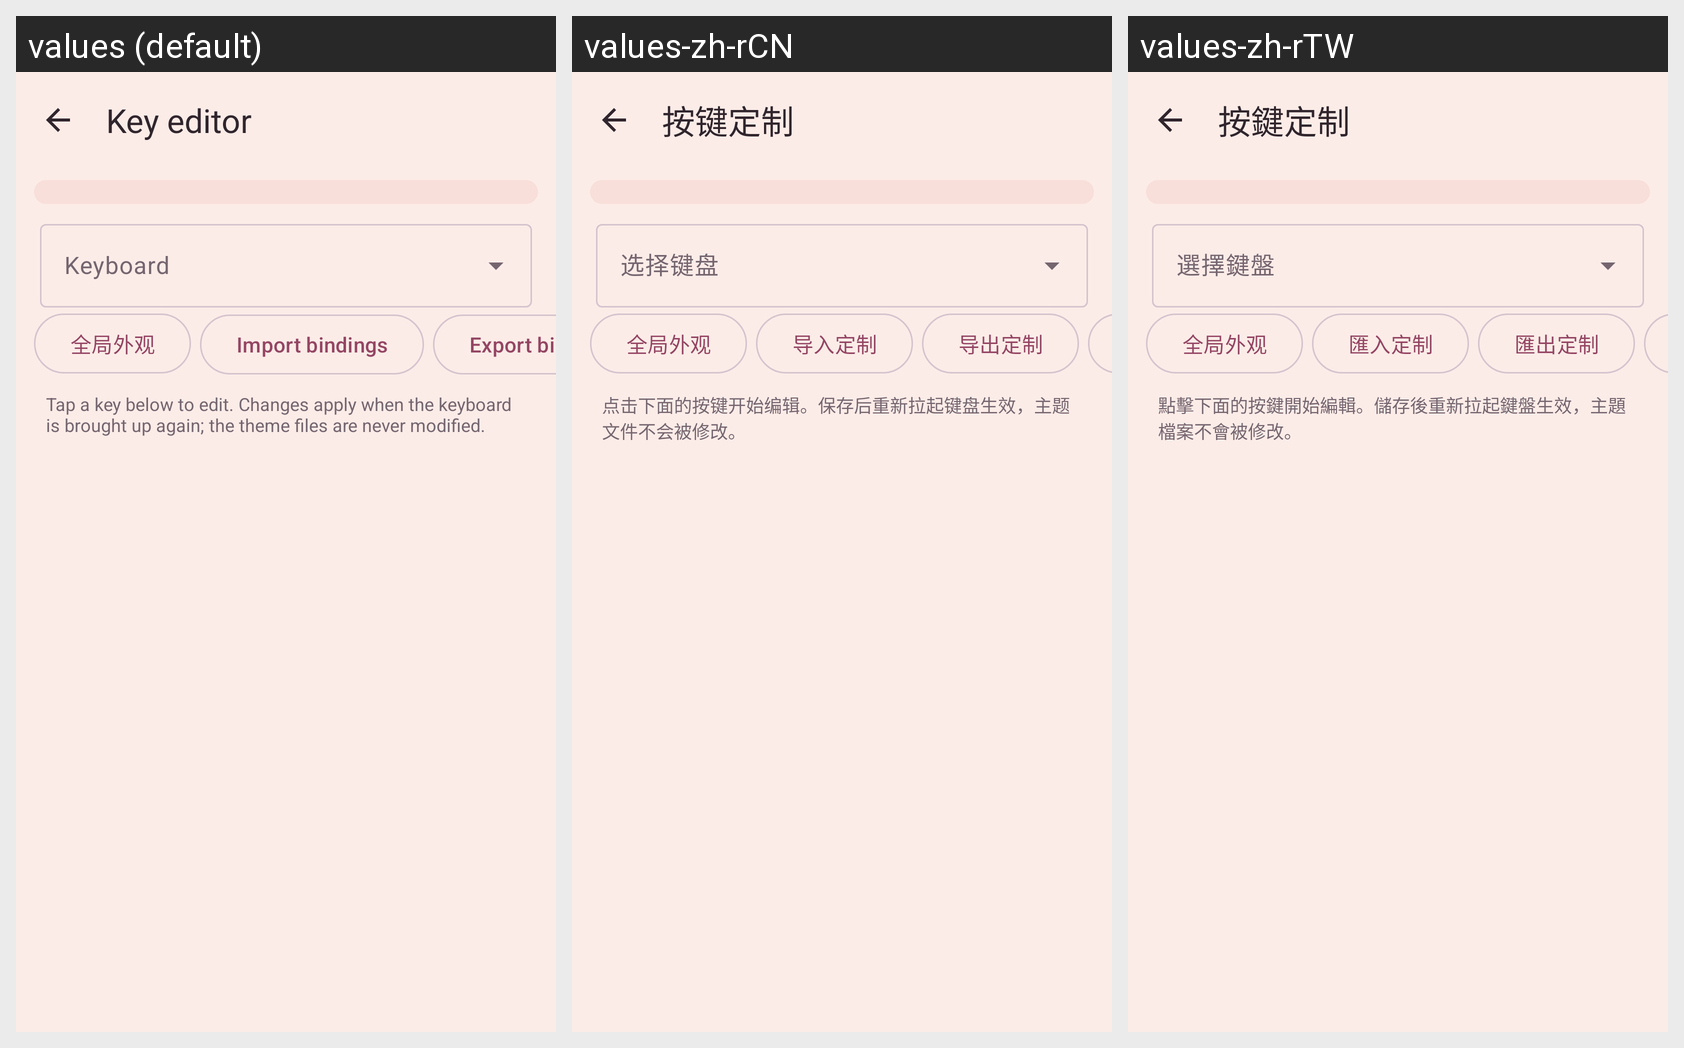

Translations of the strings shown on this Android screen, per locale in the grid:
Android screen res/layout/activity_key_edit.xml rendered under 3 locales, left to right: values (default), values-zh-rCN, values-zh-rTW. Device: Nexus 5 (rendered at 1080×1920; each locale shown at half size, 540×960, under a caption strip naming it); theme Theme.TrimeAppTheme.
Strings drawn on this screen, with the default value and each locale's value (text and hints the layout hard-codes, and strings that could not be matched under every locale, appear in the picture but are not listed):

key_editor
  values: Key editor
  values-zh-rCN: 按键定制
  values-zh-rTW: 按鍵定制

key_editor_pick_keyboard
  values: Keyboard
  values-zh-rCN: 选择键盘
  values-zh-rTW: 選擇鍵盤

key_editor_import
  values: Import bindings
  values-zh-rCN: 导入定制
  values-zh-rTW: 匯入定制

key_editor_export
  values: Export bindings
  values-zh-rCN: 导出定制
  values-zh-rTW: 匯出定制

key_editor_hint
  values: Tap a key below to edit. Changes apply when the keyboard is brought up again; the theme files are never modified.
  values-zh-rCN: 点击下面的按键开始编辑。保存后重新拉起键盘生效，主题文件不会被修改。
  values-zh-rTW: 點擊下面的按鍵開始編輯。儲存後重新拉起鍵盤生效，主題檔案不會被修改。
